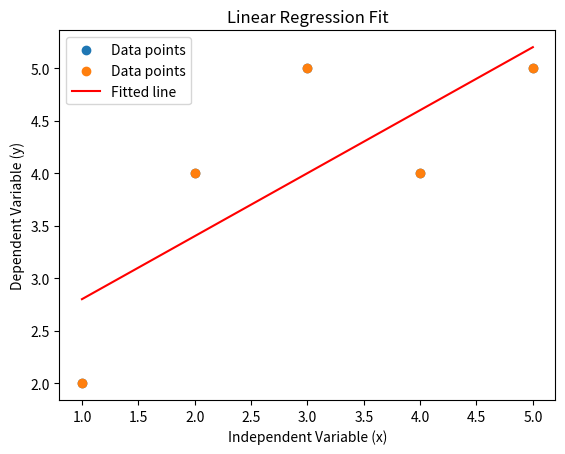

The matplotlib source for this figure:
# Importing necessary libraries
import numpy as np
import matplotlib.pyplot as plt

# Example data
x = np.array([1, 2, 3, 4, 5])
y = np.array([2, 4, 5, 4, 5])

# Step 3: Plotting the Data
plt.scatter(x, y, label='Data points')
plt.title('Scatter Plot of Example Data')
plt.xlabel('Independent Variable (x)')
plt.ylabel('Dependent Variable (y)')
plt.legend()
plt.show()


# Step 4: Fitting the Linear Model
A = np.vstack([x, np.ones(len(x))]).T
m, b = np.linalg.lstsq(A, y, rcond=None)[0]

print(f"Slope (m): {m}")
print(f"Intercept (b): {b}")

# Plotting the data and the fitted line
plt.scatter(x, y, label='Data points')
plt.plot(x, m*x + b, 'r', label='Fitted line')
plt.title('Linear Regression Fit')
plt.xlabel('Independent Variable (x)')
plt.ylabel('Dependent Variable (y)')
plt.legend()
plt.show()

y_pred = m * x + b
residuals = y - y_pred

SS_res = np.sum(residuals**2)
SS_tot = np.sum((y - np.mean(y))**2)
R_squared = 1 - (SS_res / SS_tot)

print(f"R-squared: {R_squared}")